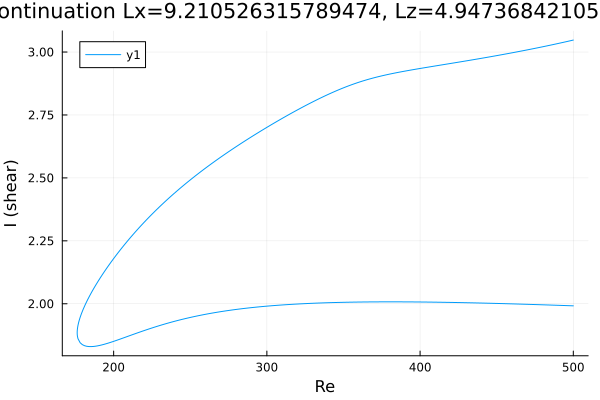

The file beside this chart, header and first rows:
Re, shear
500.0, 3.048
499, 3.046
497.6, 3.044
496.2, 3.042
494.8, 3.04
493.4, 3.038
491.9, 3.036
490.5, 3.035
489.1, 3.033
487.7, 3.031
486.3, 3.029
484.9, 3.027
483.5, 3.025
482, 3.023
480.6, 3.022
479.2, 3.02
477.8, 3.018
476.4, 3.016
475, 3.015
473.6, 3.013
472.1, 3.011
470.7, 3.009
469.3, 3.008
467.9, 3.006
466.5, 3.004
465.1, 3.003
463.7, 3.001
462.2, 2.999
460.8, 2.998
459.4, 2.996
458, 2.995
456.6, 2.993
455.2, 2.991
453.8, 2.99
452.3, 2.988
450.9, 2.987
449.5, 2.985
448.1, 2.984
446.7, 2.982
445.3, 2.981
443.9, 2.979
442.4, 2.978
441, 2.976
439.6, 2.975
438.2, 2.973
436.8, 2.972
435.4, 2.97
434, 2.969
432.5, 2.967
431.1, 2.966
429.7, 2.964
428.3, 2.963
426.9, 2.962
425.5, 2.96
424.1, 2.959
422.6, 2.957
421.2, 2.956
419.8, 2.955
418.4, 2.953
417, 2.952
... 468 more rows
